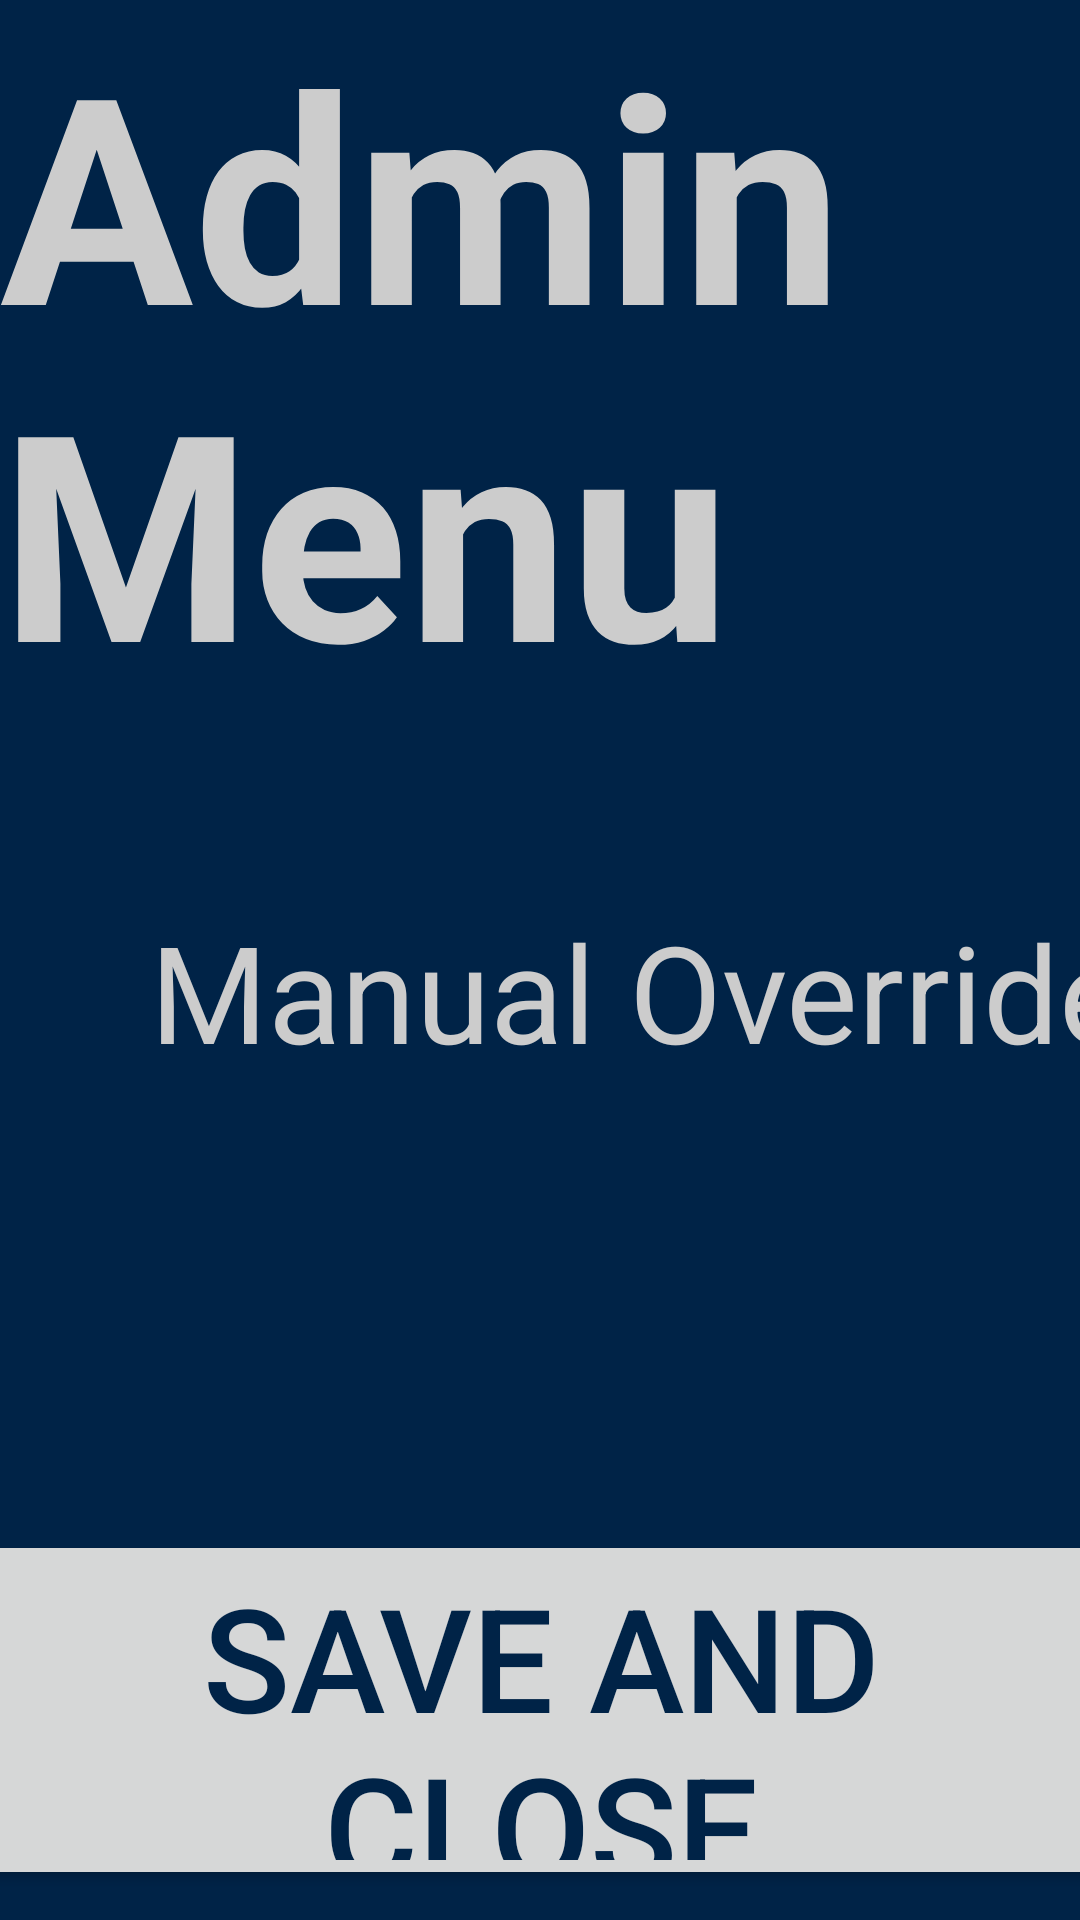

Android layout source for this screen:
<!-- AndroidManifest.xml: application theme Theme.ScoutingApp1138 -->
<!-- res/layout/admin_menu.xml -->
<?xml version="1.0" encoding="utf-8"?>
<FrameLayout xmlns:android="http://schemas.android.com/apk/res/android"
    xmlns:app="http://schemas.android.com/apk/res-auto"
    xmlns:tools="http://schemas.android.com/tools"
    android:layout_width="match_parent"
    android:layout_height="match_parent"
    android:background="@color/background_default"
    android:foregroundTint="@color/black"
    android:clickable="true"
    tools:context="fragments.ArchiveFragment">

    <androidx.constraintlayout.widget.ConstraintLayout
        android:layout_width="match_parent"
        android:layout_height="match_parent">

        <TextView
            android:id="@+id/mainTitle"
            android:layout_width="wrap_content"
            android:layout_height="wrap_content"
            android:text="@string/admin_title"
            android:textColor="@color/off_white"
            android:textSize="96sp"
            android:textStyle="normal|bold"
            app:layout_constraintEnd_toEndOf="parent"
            app:layout_constraintStart_toStartOf="parent"
            app:layout_constraintTop_toTopOf="parent" />

        <TextView
            android:id="@+id/manualOverrideTitle"
            android:layout_width="wrap_content"
            android:layout_height="wrap_content"
            android:layout_marginStart="50dp"
            android:layout_marginTop="60dp"
            android:text="@string/override_title"
            android:textColor="@color/off_white"
            android:textSize="45sp"
            app:layout_constraintStart_toStartOf="parent"
            app:layout_constraintTop_toBottomOf="@+id/mainTitle" />

        <CheckBox
            android:id="@+id/manualOverrideCheckbox"
            android:layout_width="120sp"
            android:layout_height="120sp"
            android:background="?android:attr/listChoiceIndicatorMultiple"
            android:backgroundTint="@color/chaminade_orange"
            android:button="@null"
            android:checked="false"
            app:layout_constraintBottom_toBottomOf="@+id/manualOverrideTitle"
            app:layout_constraintEnd_toEndOf="parent"
            app:layout_constraintStart_toEndOf="@+id/manualOverrideTitle"
            app:layout_constraintTop_toTopOf="@+id/manualOverrideTitle" />

        <Button
            android:id="@+id/closeMenu"
            android:layout_width="400sp"
            android:layout_height="120sp"
            android:layout_marginBottom="10dp"
            android:text="@string/save_close_button"
            android:textColor="@color/background_default"
            android:textSize="48sp"
            app:layout_constraintBottom_toBottomOf="parent"
            app:layout_constraintEnd_toEndOf="parent"
            app:layout_constraintStart_toStartOf="parent" />
    </androidx.constraintlayout.widget.ConstraintLayout>
</FrameLayout>
<!-- resources referenced by this layout -->
<resources>
  <color name="background_default">#002347</color>
  <color name="black">#FF000000</color>
  <color name="chaminade_orange"> #FFA500</color>
  <color name="off_white">#CCCCCC</color>
  <string name="admin_title">Admin Menu</string>
  <string name="override_title">Manual Override</string>
  <string name="save_close_button">Save and Close</string>
  <style name="Theme.ScoutingApp1138" parent="Base.Theme.ScoutingApp2025" />
  <style name="Base.Theme.ScoutingApp2025" parent="Theme.Material3.DayNight.NoActionBar">
          
          
      </style>
</resources>
